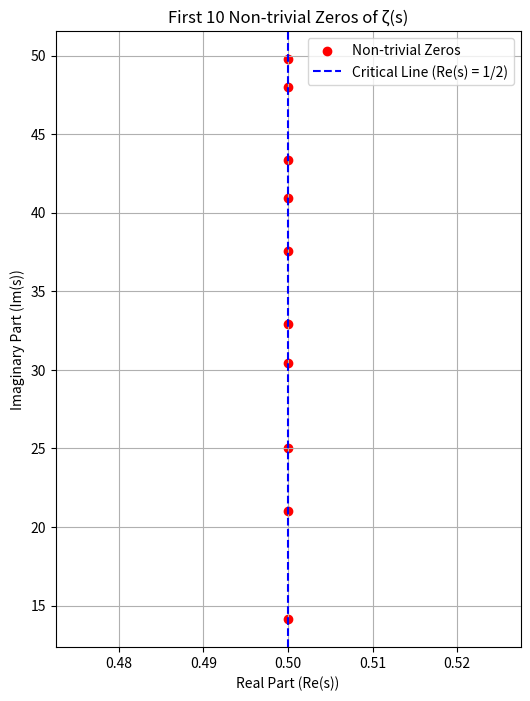

Python code for this plot:
# Description: Plot the first 10 non-trivial zeros on the critical line.

import numpy as np
import matplotlib.pyplot as plt
from mpmath import zetazero
import os

# Compute the first 10 non-trivial zeros
n_zeros = 10
zeros = [zetazero(k) for k in range(1, n_zeros + 1)]
imag_parts = [float(z.imag) for z in zeros]

# Create the plot
plt.figure(figsize=(6, 8))
plt.scatter([0.5] * n_zeros, imag_parts, color='red', label='Non-trivial Zeros')
plt.axvline(x=0.5, color='blue', linestyle='--', label='Critical Line (Re(s) = 1/2)')
plt.xlabel('Real Part (Re(s))')
plt.ylabel('Imaginary Part (Im(s))')
plt.title('First 10 Non-trivial Zeros of ζ(s)')
plt.legend()
plt.grid(True)

# Save the plot
os.makedirs("images", exist_ok=True)
plt.savefig("images/zeros_critical_line.png", dpi=300, bbox_inches='tight')
plt.close()
